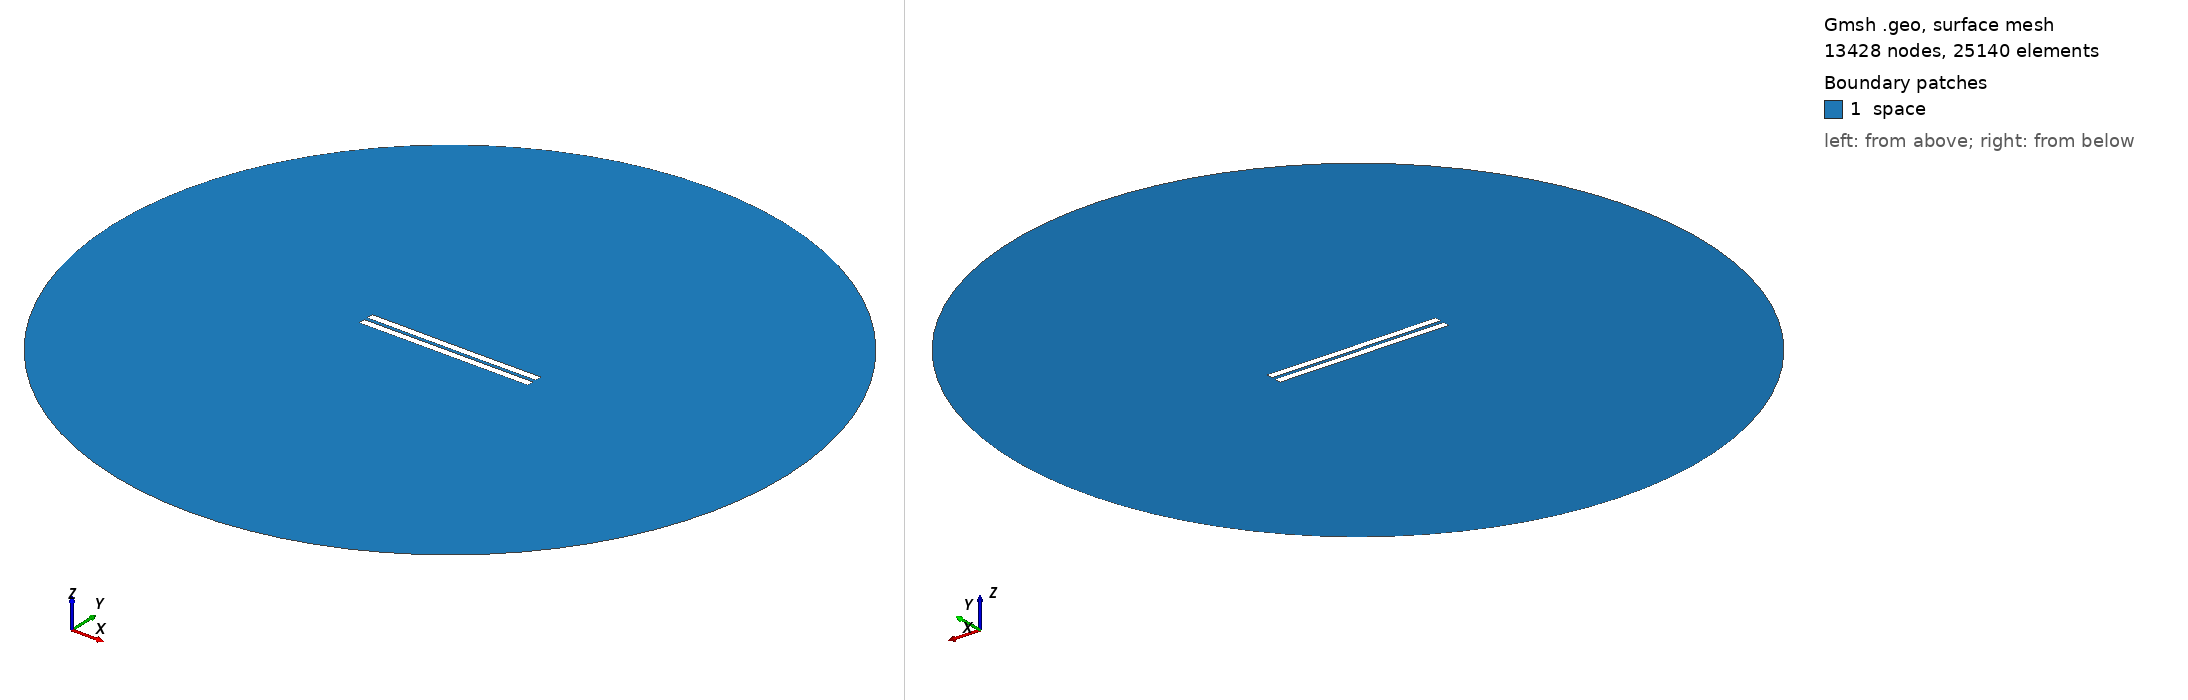

Gmsh geometry script, surface-meshed: 13428 nodes, 25140 surface elements. Boundary patches (legend numbers): 1 space. Left view from above one corner, right view from below the opposite corner. Legend entries are the model's physical surfaces. The drawing asked Gmsh for element sizes between 1% and 20% of the model's largest extent; the script's own settings can give other sizes.

=== 2038.geo (drawn) ===
//---------------------------------------
// Geometry kernel
//---------------------------------------

SetFactory("OpenCASCADE");



//---------------------------------------
// Parameters of the geometry
//---------------------------------------

// Overetch of the upper plate
overetch = 0.0;

// Distance between the plates
distance = 2.25;

// Discretization over the x axis (for the deformation)
nx = 50; 

// Length of the plate
L = 100 - overetch; 

// Number of modes
n = 4; 

// 1st mode coefficient
coeff(1) = -0.075;
beta(1) = 0.596864 * 3.1415926535 / L;

// 2nd mode coefficient
coeff(2) = -0.075;
beta(2) = 1.49418 * 3.1415926535 / L;

// 3rd mode coefficient
coeff(3) = 0.0;
beta(3) = 2.50025 * 3.1415926535 / L;

// 4th mode coefficient
coeff(4) = 0.0;
beta(4) = 3.49999 * 3.1415926535 / L;



//---------------------------------------
// Upper plate (deformed rectangle)
//---------------------------------------

// Coordiantes of the upper plate
xmin = -50;
xmax = 50 - overetch;

// Height of the upper plate
yheight = 4 - 2 * overetch;

// Indexes of the points
UpperID[] = {};
LowerID[] = {};
LeftID[] = {};
RightID[] = {};

// Point index
p = 1;

// Horizontal edges
For i In {1:nx}
    x = xmin + (i-1)*(xmax - xmin)/(nx-1);

    y_bottom = distance / 2 + overetch;
    For j In {1:n}
        C = (Cosh(beta(j)*L) + Cos(beta(j)*L)) / (Sinh(beta(j)*L) + Sin(beta(j)*L));
        y_bottom  = y_bottom + coeff(j) * (Cosh(beta(j)*(x+50)) - Cos(beta(j)*(x+50)) - C * (Sinh(beta(j)*(x+50)) - Sin(beta(j)*(x+50))));
    EndFor

    y_top = y_bottom + yheight;

    Point(p) = {x, y_top, 0, 1.0};
    UpperID[i] = p;
    p = p + 1;

    Point(p) = {x, y_bottom, 0, 1.0};
    LowerID[i] = p;
    p = p + 1;
EndFor

// Create point lists
UpperPts[] = {}; LowerPts[] = {};
For i In {1:nx}
  UpperPts[] += {UpperID[i]};
  LowerPts[] += {LowerID[i]};
EndFor

// Build splines
Spline(1) = {UpperPts[]};
Spline(2) = {LowerPts[]};
Line(3) = {LowerPts[nx-1], UpperPts[nx-1]};
Line(4) = {LowerPts[0], UpperPts[0]};

// Build the plane surface
Curve Loop(1) = {2, 3, -1, -4};
Plane Surface(1) = {1};



//---------------------------------------
// Lower plate (rectangle)
//---------------------------------------

// Vertices
Point(1001) = {-50, -1, 0, 1.0};
Point(1002) = { 50, -1, 0, 1.0};
Point(1003) = { 50,  -5, 0, 1.0};
Point(1004) = {-50,  -5, 0, 1.0};

// Edges
Line(5) = {1001, 1002};
Line(6) = {1002, 1003};
Line(7) = {1003, 1004};
Line(8) = {1004, 1001};

// Plane surface
Line Loop(2) = {5, 6, 7, 8};
Plane Surface(2) = {2}; 



//---------------------------------------
// Outer (fictious) boundary
//---------------------------------------

// Points
Point(1005) = {0, 0, 0};       // Center
Point(1006) = {200, 0, 0};     // Start point
Point(1007) = {0, 200, 0};     // 90 degrees
Point(1008) = {-200, 0, 0};    // 180 degrees
Point(1009) = {0, -200, 0};    // 270 degrees

// Circle arcs (each needs start, center, end)
Circle(9) = {1006, 1005, 1007};
Circle(10) = {1007, 1005, 1008};
Circle(11) = {1008, 1005, 1009};
Circle(12) = {1009, 1005, 1006};

// Plane surface for the entire domain
Curve Loop(3) = {9, 10, 11, 12};
Surface(3) = {3};

// Subtract the plates from the whole domain to obtain the actual domain where we want to solve the equations
BooleanDifference{ Surface{3}; Delete; }{ Surface{1}; Surface{2}; Delete; }




//---------------------------------------
// Transfinite Lines/Curves
//---------------------------------------

// Set the number of points on the boundaries
r = 7;

// Plates
Transfinite Curve {1, 2} = 50*r Using Progression 1;
Transfinite Curve {3, 4} = 2*r Using Progression 1;
Transfinite Line {5, 7} = 50*r Using Progression 1;
Transfinite Line {6, 8} = 2*r Using Progression 1;

// Outer boundary
Transfinite Line {9, 10, 11, 12} = 20 Using Progression 1;



//---------------------------------------
// Physical groups
//---------------------------------------                

// Physical curves (boundaries)
Physical Line("force_segment", 10) = {2};
Physical Line("upper_plate", 11) = {1, 3, 4};
Physical Line("lower_plate", 12) = {5, 6, 7, 8};
Physical Line("boundary", 20) = {9, 10, 11, 12};

// Physical Surfaces
Physical Surface("space", 30) = {3};



//---------------------------------------
// 6. Generate the Mesh
//---------------------------------------

// 2D mesh generation
Mesh 2;
